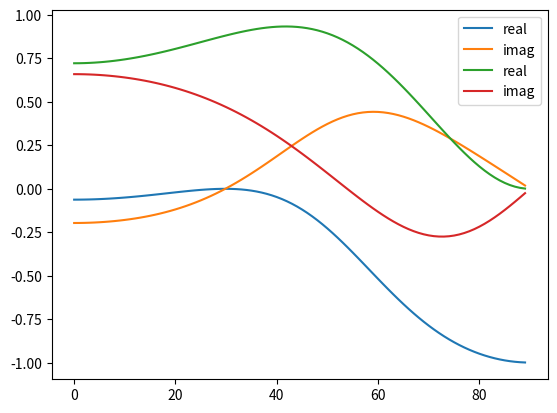

This chart was generated by the following Python code:
import numpy as np
import csv
from matplotlib import pyplot as plt

def cul_r(ram,d_h,n,sin,cos):
    d_x = 0
    r_a_mat = 0
    r_mat = 0
    a = n**2-sin**2
    d_x = (2*np.pi/ram)*(d_h)*(np.sqrt(a))
    r_a_mat = (cos-np.sqrt(n**2-sin**2))/(cos+np.sqrt(n**2-sin**2))
    r_mat = (r_a_mat*(1-np.cos(2*d_x)+1j*np.sin(2*d_x)))/(1-r_a_mat**2*(np.cos(2*d_x)-1j*np.sin(2*d_x)))
    return r_mat

def cul_t(ram,d_h,n,sin,cos,k_0):
    a = n**2-sin**2
    d_x = (2*np.pi/ram)*(d_h)*(np.sqrt(a))
    r_a_mat = (cos-np.sqrt(n**2-sin**2))/(cos+np.sqrt(n**2-sin**2))
    t_mat = ((1-r_a_mat**2)*(np.cos(d_x-k_0*d_h*cos)-1j*np.sin(d_x-k_0*d_h*cos)))/(1-r_a_mat**2*(np.cos(2*d_x)-1j*np.sin(2*d_x)))
    return t_mat
    

def cul_cond(material,f):
    cond = material[1]*f**material[2]
    return cond

def cul_n(material,air,cond,f):
    w = 2*np.pi*f
    n = np.sqrt((material[0]-1j*cond/w)/(air[0]))
    return n


material = [5.31,0.0326,0.8095]
air = [1,0,0]
f = 2*10**9
c = 3*10**8
ram = c/f
delta_h = 0.1
k_0 = 2*np.pi/ram

r_real = []
r_img = []
t_real = []
t_img = []


for i in range(90):
    theta = (i/180)*np.pi
    s = np.sin(theta)
    c = np.cos(theta)
    cond = cul_cond(material,f)
    n = cul_n(material,air,cond,f)
    r_1 = cul_r(ram,delta_h,n,s,c)
    r_r = r_1.real
    r_i = r_1.imag
    r_real.append(r_r)
    print(r_r)
    r_img.append(r_i)
    t_1 = cul_t(ram,delta_h,n,s,c,k_0)
    t_r = t_1.real
    print(t_r)
    t_i = t_1.imag
    t_real.append(t_r)
    t_img.append(t_i)


x = list(range(90))
y1 = r_real
y2 =r_img


# グラフの描画
plt.plot(x, y1,label = "real")
plt.plot(x, y2,label = "imag")
plt.legend()
plt.show()

x = list(range(90))
y1 = t_real
y2 = t_img

plt.plot(x, y1,label = "real")
plt.plot(x, y2,label = "imag")
plt.legend()
plt.show()